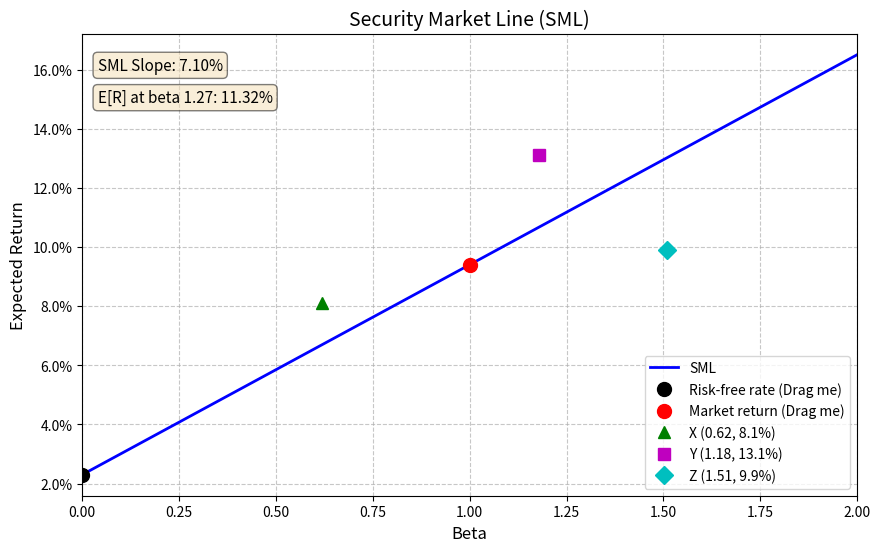

Source code (Python):
import matplotlib.pyplot as plt
import numpy as np
import matplotlib.ticker as mticker

# --- 1. 初始参数与计算 ---
rf = 0.023
erm = 0.094

sml_slope = erm - rf
er_at_beta_127 = rf + 1.27 * sml_slope

# --- 2. 绘制SML图 ---
fig, ax = plt.subplots(figsize=(10, 6))

# SML线数据
betas = np.linspace(0, 2, 100)
sml_y = rf + betas * sml_slope
sml_line, = ax.plot(betas, sml_y, 'b-', label='SML', linewidth=2)

# 绘制无风险利率和市场组合点（可拖拽）
pt_rf, = ax.plot(0, rf, 'ko', markersize=10, label='Risk-free rate (Drag me)', zorder=5)
pt_m, = ax.plot(1, erm, 'ro', markersize=10, label='Market return (Drag me)', zorder=5)

# 绘制X, Y, Z三点
assets = {'X': (0.62, 0.081), 'Y': (1.18, 0.131), 'Z': (1.51, 0.099)}
markers = {'X': 'g^', 'Y': 'ms', 'Z': 'cD'}
for name, (beta, er) in assets.items():
    ax.plot(beta, er, markers[name], markersize=9, label=f'{name} ({beta}, {er:.1%})', zorder=5)

# 动态文本：斜率和Beta=1.27的收益
txt_slope = ax.text(0.02, 0.95, f'SML Slope: {sml_slope:.2%}', transform=ax.transAxes, va='top', 
                    bbox=dict(boxstyle='round', facecolor='wheat', alpha=0.5), fontsize=11)
txt_er127 = ax.text(0.02, 0.88, f'E[R] at beta 1.27: {er_at_beta_127:.2%}', transform=ax.transAxes, va='top', 
                    bbox=dict(boxstyle='round', facecolor='wheat', alpha=0.5), fontsize=11)

# 格式化图表
ax.set_title('Security Market Line (SML)', fontsize=14)
ax.set_xlabel('Beta', fontsize=12)
ax.set_ylabel('Expected Return', fontsize=12)
ax.set_xlim(0, 2)
ax.yaxis.set_major_formatter(mticker.PercentFormatter(xmax=1, decimals=1))
ax.grid(True, linestyle='--', alpha=0.7)
ax.legend(loc='lower right')

# --- 3. 拖拽交互逻辑 ---
class DraggablePoint:
    def __init__(self, point, x_constraint=None):
        self.point = point
        self.press = None
        self.x_constraint = x_constraint

    def connect(self):
        self.cidpress = self.point.figure.canvas.mpl_connect('button_press_event', self.on_press)
        self.cidrelease = self.point.figure.canvas.mpl_connect('button_release_event', self.on_release)
        self.cidmotion = self.point.figure.canvas.mpl_connect('motion_notify_event', self.on_motion)

    def on_press(self, event):
        if event.inaxes != self.point.axes: return
        contains, attrd = self.point.contains(event)
        if not contains: return
        self.press = (self.point.get_xdata()[0], self.point.get_ydata()[0]), (event.xdata, event.ydata)

    def on_motion(self, event):
        if self.press is None: return
        if event.inaxes != self.point.axes: return
        x0, y0 = self.press[0]
        xpress, ypress = self.press[1]
        dx = event.xdata - xpress
        dy = event.ydata - ypress
        
        new_x = x0 + dx
        new_y = y0 + dy
        
        # 约束X轴：rf点只能在beta=0移动，市场点只能在beta=1移动
        if self.x_constraint is not None:
            new_x = self.x_constraint
            
        self.point.set_xdata([new_x])
        self.point.set_ydata([new_y])
        
        update_sml()
        self.point.figure.canvas.draw()

    def on_release(self, event):
        self.press = None

def update_sml():
    new_rf = pt_rf.get_ydata()[0]
    new_erm = pt_m.get_ydata()[0]
    new_slope = new_erm - new_rf
    sml_line.set_ydata(new_rf + betas * new_slope)
    new_er127 = new_rf + 1.27 * new_slope
    txt_slope.set_text(f'SML Slope: {new_slope:.2%}')
    txt_er127.set_text(f'E[R] at beta 1.27: {new_er127:.2%}')

dp_rf = DraggablePoint(pt_rf, x_constraint=0)
dp_m = DraggablePoint(pt_m, x_constraint=1)
dp_rf.connect()
dp_m.connect()

# --- 4. 保存与输出 ---
fig_path = 'sml_plot.png'
plt.savefig(fig_path, bbox_inches='tight')

# 按要求把所有输出存入result字典
result = {
    'sml_slope': sml_slope,
    'er_at_beta_127': er_at_beta_127,
    'figure_path': fig_path
}

# 打印结果以供验证
print(result)
